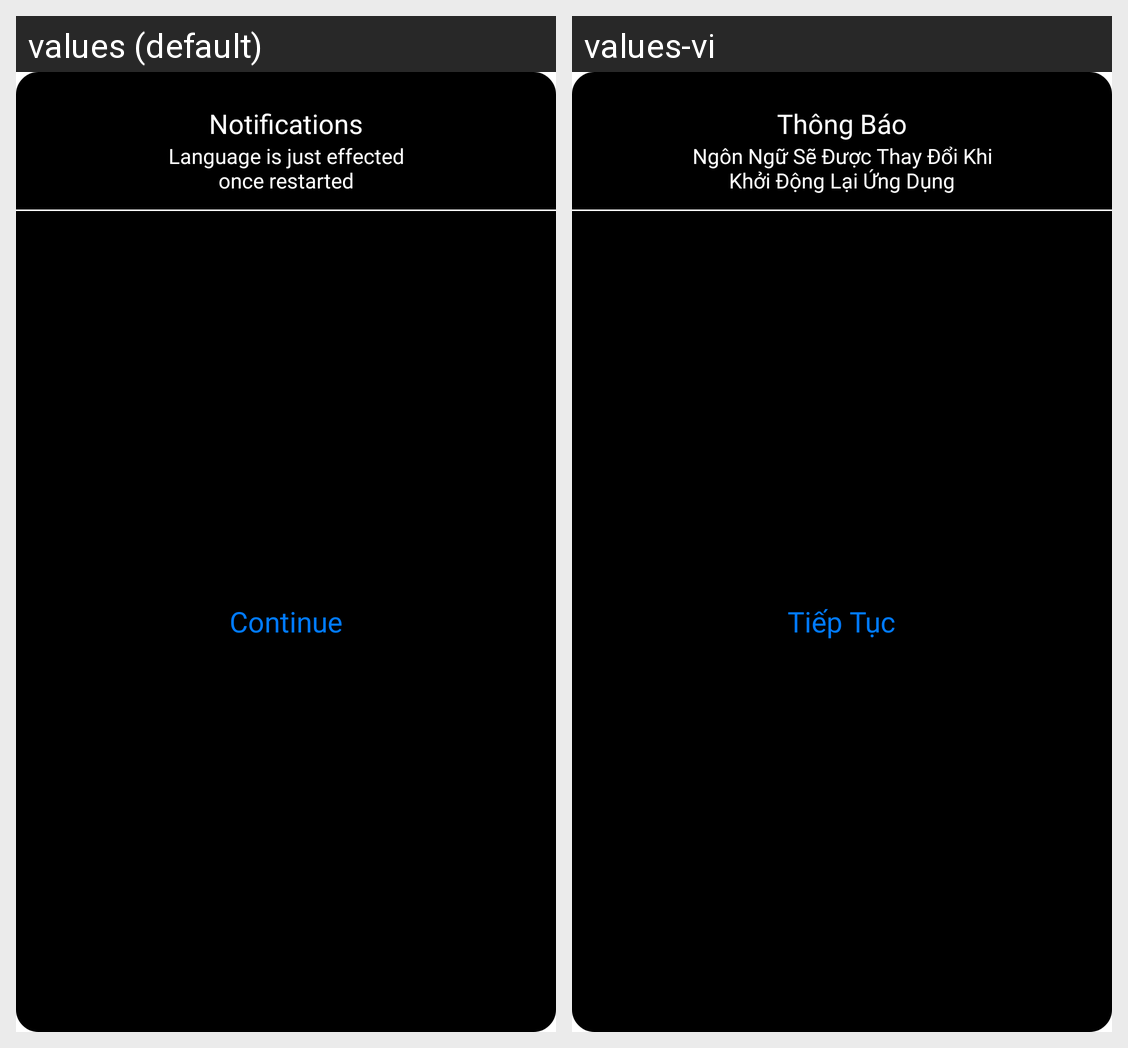

Locale-by-locale string values for the Android screen shown in this grid:
Android screen res/layout/dialog_notification_change_languages.xml rendered under 2 locales, left to right: values (default), values-vi. Device: Nexus 5 (rendered at 1080×1920; each locale shown at half size, 540×960, under a caption strip naming it); theme Theme.SIC_no.
Strings drawn on this screen, with the default value and each locale's value (text and hints the layout hard-codes, and strings that could not be matched under every locale, appear in the picture but are not listed):

notification
  values: Notifications
  values-vi: Thông Báo

prompt_change_language_require
  values: Language is just effected
      once restarted
  values-vi: Ngôn Ngữ Sẽ Được Thay Đổi Khi
      Khởi Động Lại Ứng Dụng

custom_cid_button_continue
  values: Continue
  values-vi: Tiếp Tục
